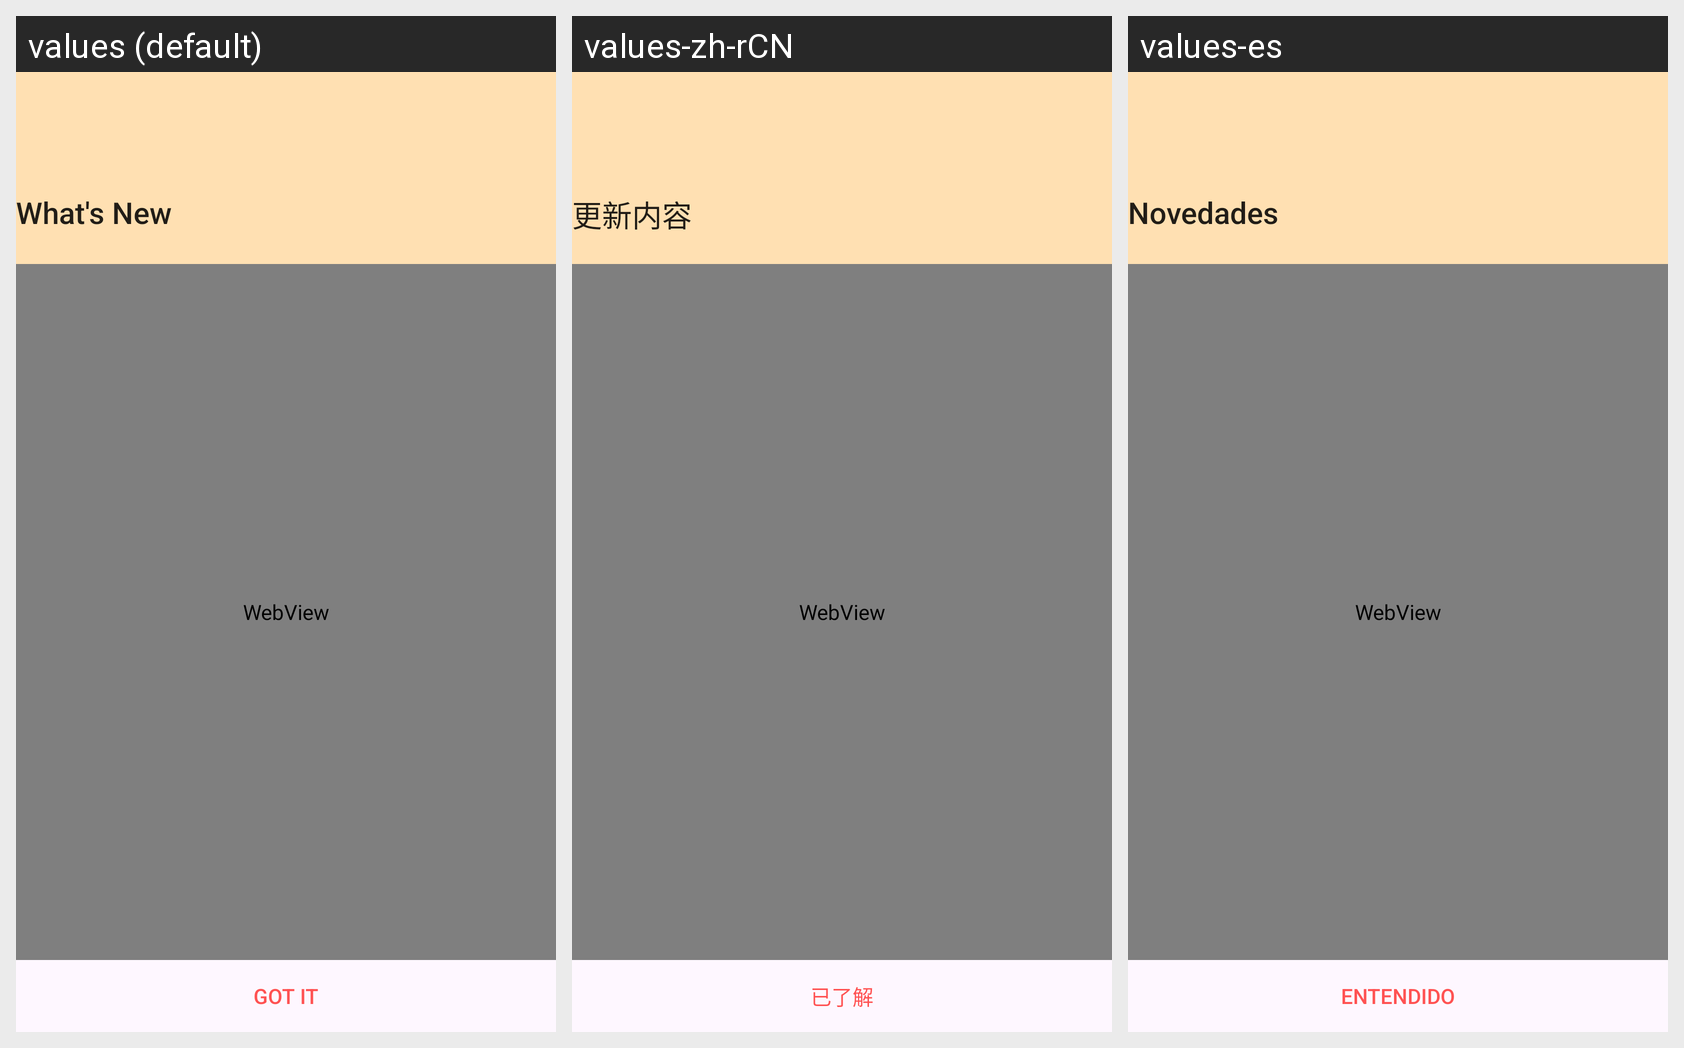

This grid shows one Android layout under several languages. Give, for every string resource on the screen, its name, the default text and each shown locale's text.
Android screen res/layout/activity_release.xml rendered under 3 locales, left to right: values (default), values-zh-rCN, values-es. Device: Nexus 5 (rendered at 1080×1920; each locale shown at half size, 540×960, under a caption strip naming it); theme AppTheme.
Strings drawn on this screen, with the default value and each locale's value (text and hints the layout hard-codes, and strings that could not be matched under every locale, appear in the picture but are not listed):

title_activity_release
  values: What's New
  values-zh-rCN: 更新内容
  values-es: Novedades

got_it
  values: Got it
  values-zh-rCN: 已了解
  values-es: Entendido
